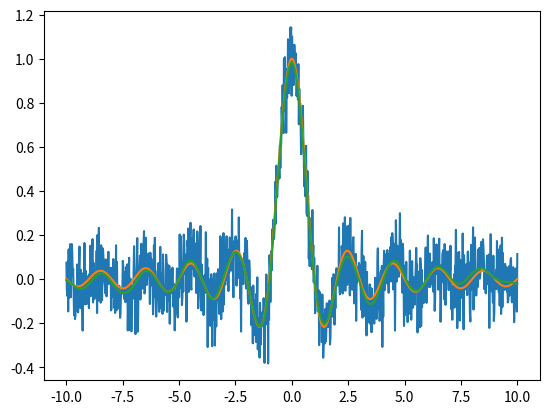

Here is the Python script that generated this plot:
# Basic Modules
import math
import numpy as np
import scipy
from scipy.fft import rfft, rfftfreq, irfft
from scipy.linalg import svd


# ------------------------- Filtering Methods Head ------------------------- #

class filteringMethods:

    def __init__(self):
        # Initiate Different Filtering Methods.
        self.bandPassFilter = bandPassFilter()
        self.fourierFilter = fourierFilter()
        self.filterSVD = Denoiser()
        self.savgolFilter = savgolFilter()


# ------------------ High/Low/Band Pass Filtering Methods ------------------ #

class bandPassFilter:

    @staticmethod
    def butterFilter(data, cutoffFreq=(0.1, 7), samplingFreq=800, order=3, filterType='bandpass', fastFilt=True):
        """
        Apply a Butterworth filter to a signal.

        Parameters
        ----------
        data : ndarray
            Input signal to be filtered.
        cutoffFreq : list of float
            Cutoff frequencies of the filter. If filterType is "band", this should be a list of two frequencies.
            Otherwise, this should be a single frequency. Default is [0.1, 7].
        samplingFreq : float
            Sampling frequency of the signal. Default is 800.
        order : int
            Order of the filter. Default is 3.
        filterType : str
            Type of filter. "low", "high", "bandpass", or "notch". Default is "bandpass".

        Returns
        -------
        filteredData : ndarray
            Output filtered signal.
        """
        # If no data to filter, return data
        if cutoffFreq == None:
            return data

        nyq = 0.5 * samplingFreq
        if filterType == "bandpass" and len(cutoffFreq) != 2:
            raise ValueError("cutoffFreq must be a list of two frequencies for bandpass or bandstop filters.")
        normal_cutoff = np.asarray(cutoffFreq) / nyq

        if fastFilt:
            sos = scipy.signal.butter(order, normal_cutoff, btype=filterType, analog=False, output='sos')
            filteredData = scipy.signal.sosfiltfilt(sos, data)
        else:
            b, a = scipy.signal.butter(order, normal_cutoff, btype=filterType, analog=False, output='ba')
            filteredData = scipy.signal.filtfilt(b, a, data)

        return filteredData

    @staticmethod
    def high_pass_filter(data_to_filter, sampling_freq, passband_edge, stopband_edge, passband_ripple, stopband_attenuation, fastFilt=True):
        """
        Applies a Chebyshev type I high-pass filter to the input data.
    
        Parameters:
        -----------
        data_to_filter : array-like
            Input data to filter.
        passband_edge : float
            Passband-edge frequency in Hz.
        stopband_edge : float
            Stopband-edge frequency in Hz.
        passband_ripple : float
            Maximum allowed passband ripple in decibels.
        stopband_attenuation : float
            Minimum required stopband attenuation in decibels.
    
        Returns:
        --------
        filtered_data : array-like
            Filtered data.
        """
        # If no data to filter, return data
        if passband_edge is None:
            return data_to_filter

        # Calculate filter order and cutoff frequency
        nyq_freq = 0.5 * sampling_freq
        Wp = passband_edge / nyq_freq
        Ws = stopband_edge / nyq_freq
        n, wn = scipy.signal.cheb1ord(Wp, Ws, passband_ripple, stopband_attenuation)

        # Design filter and apply to data
        bz, az = scipy.signal.cheby1(n, passband_ripple, Wp, 'highpass')
        if fastFilt:
            filtered_data = scipy.signal.lfilter(bz, az, data_to_filter)
        else:
            filtered_data = scipy.signal.filtfilt(bz, az, data_to_filter)

        return filtered_data


# ------------------- Fourier Transform Filtering Methods ------------------ #

class fourierFilter:

    @staticmethod
    def removeFrequencies(f_noise, samplingFreq, cutoffFreq=(0.5, 10)):
        # Prepend the Data with Zeros to be length 2**N for N = 1,2,3,4...
        closestPowerOfTwo = 2 ** (math.ceil(math.log(len(f_noise)) / math.log(2)))
        numZerosToPad = closestPowerOfTwo - len(f_noise)
        f_noisePadded = [0] * numZerosToPad
        f_noisePadded.extend(f_noise)
        # Extra Padding: Mirror the Data on Both Sides
        f_noisePadded.extend(f_noisePadded[::-1])
        # Tranform the Data into the Frequency Domain
        n = len(f_noisePadded)
        yf = rfft(f_noisePadded)
        xf = rfftfreq(n, 1 / samplingFreq)
        # Remove the Frequencies Outside the Range
        indices = np.logical_and(cutoffFreq[0] < xf, xf < cutoffFreq[1])
        yf_clean = indices * yf  # noise frequency will be set to 0
        # Reconstruct the Signal and Return the Data
        return irfft(yf_clean)[numZerosToPad:numZerosToPad + len(f_noise)]


# ------------------------ Savgol Filtering Methods ------------------------ #

class savgolFilter:

    @staticmethod
    def savgolFilter(noisyData, window_length, polyorder, deriv=0, mode='interp'):
        return scipy.signal.savgol_filter(noisyData, window_length, polyorder, mode=mode, deriv=deriv)


# -------------------------- SVD Filtering Methods ------------------------- #

class Denoiser:
    """
    A class for smoothing a noisy, real-valued data sequence by means of SVD of a partial circulant matrix.
    -----
    Attributes:
        mode: str
            Code running mode: "layman" or "expert".
            In the "layman" mode, the code autonomously tries to find the optimal denoised sequence.
            In the "expert" mode, a user has full control over it.
        s: 1D array of floats
            Singular values ordered decreasingly.
        U: 2D array of floats
            A set of left singular vectors as the columns.
        r: int
            Rank of the approximating matrix of the constructed partial circulant matrix from the sequence.
    """

    def __init__(self, mode="program"):
        """
        Class initialization.
        -----
        Arguments:
            mode: str
                Denoising mode. To be selected from ["layman", "expert", "program"]. Default is "program".
                While "layman" grants the code autonomy, "expert" allows a user to experiment.
        -----
        Raises:
            ValueError
                If mode is neither "layman" nor "expert".
        """
        self._method = {"program": self._denoise_for_consistency, "layman": self._denoise_for_layman, "expert": self._denoise_for_expert}
        if mode not in self._method:
            raise ValueError("unknown mode '{:s}'!".format(mode))
        self.mode = mode

    @staticmethod
    def _embed(x, m):
        """
        Embed a 1D array into a 2D partial circulant matrix by cyclic left-shift.
        -----
        Arguments:
            x: 1D array of floats
                Input array.
            m: int
                Number of rows of the constructed matrix.
        -----
        Returns:
            X: 2D array of floats
                Constructed partial circulant matrix.
        """
        x_ext = np.hstack((x, x[:m - 1]))
        shape = (m, x.size)
        strides = (x_ext.strides[0], x_ext.strides[0])
        X = np.lib.stride_tricks.as_strided(x_ext, shape, strides)
        return X

    def _reduce(self, A):
        '''
        Reduce a 2D matrix to a 1D array by cyclic anti-diagonal average.
        -----
        Arguments:
            A: 2D array of floats
                Input matrix.
        -----
        Returns:
            a: 1D array of floats
                Output array.
        '''
        m = A.shape[0]
        A_ext = np.hstack((A[:, -m + 1:], A))
        strides = (A_ext.strides[0] - A_ext.strides[1], A_ext.strides[1])
        a = np.mean(np.lib.stride_tricks.as_strided(A_ext[:, m - 1:], A.shape, strides), axis=0)
        return a

    def _denoise_for_expert(self, sequence, layer, gap, rank):
        '''
        Smooth a noisy sequence by means of low-rank approximation of its corresponding partial circulant matrix.
        -----
        Arguments:
            sequence: 1D array of floats
                Data sequence to be denoised.
            layer: int
                Number of leading rows selected from the matrix.
            gap: float
                Gap between the data levels on the left and right ends of the sequence.
                A positive value means the right level is higher.
            rank: int
                Rank of the approximating matrix.
        -----
        Returns:
            denoised: 1D array of floats
                Smoothed sequence after denoise.
        -----
        Raises:
            AssertionError
                If condition 1 <= rank <= layer <= sequence.size cannot be fulfilled.
        '''
        assert 1 <= rank <= layer <= sequence.size
        self.r = rank
        # linear trend to be deducted
        trend = np.linspace(0, gap, sequence.size)
        X = self._embed(sequence - trend, layer)
        # singular value decomposition
        self.U, self.s, Vh = svd(X, full_matrices=False, overwrite_a=True, check_finite=False)
        # low-rank approximation
        A = self.U[:, :self.r] @ np.diag(self.s[:self.r]) @ Vh[:self.r]
        denoised = self._reduce(A) + trend
        return denoised

    def _cross_validate(self, x, m):
        '''
        Check if the gap of boundary levels of the detrended sequence is within the estimated noise strength.
        -----
        Arguments:
            x: 1D array of floats
                Input array.
            m: int
                Number of rows of the constructed matrix.
        -----
        Returns:
            valid: bool
                Result of cross validation. True means the detrending procedure is valid.
        '''
        X = self._embed(x, m)
        self.U, self.s, self._Vh = svd(X, full_matrices=False, overwrite_a=True, check_finite=False)
        # Search for noise components using the normalized mean total variation of the left singular vectors as an indicator.
        # The procedure runs in batch of every 10 singular vectors.
        self.r = 0
        while True:
            U_sub = self.U[:, self.r:self.r + 10]
            NMTV = np.mean(np.abs(np.diff(U_sub, axis=0)), axis=0) / (np.amax(U_sub, axis=0) - np.amin(U_sub, axis=0))
            try:
                # the threshold of 10% can in most cases discriminate noise components
                self.r += np.argwhere(NMTV > .1)[0, 0]
                break
            except IndexError:
                self.r += 10
        # estimate the noise strength, while r marks the first noise component
        noise_stdev = np.sqrt(np.sum(self.s[self.r:] ** 2) / X.size)
        # estimate the gap of boundary levels after detrend
        gap = np.abs(x[-self._k:].mean() - x[:self._k].mean())
        valid = gap < noise_stdev
        return valid

    def _denoise_for_layman(self, sequence, layer):
        '''
        Similar to the "expert" method, except that denoising parameters are optimized autonomously.
        -----
        Arguments:
            sequence: 1D array of floats
                Data sequence to be denoised.
            layer: int
                Number of leading rows selected from the corresponding circulant matrix.
        -----
        Returns:
            denoised: 1D array of floats
                Smoothed sequence after denoise.
        -----
        Raises:
            AssertionError
                If condition 1 <= layer <= sequence.size cannot be fulfilled.
        '''
        assert 1 <= layer <= sequence.size
        # The code takes the mean of a few neighboring data to estimate the boundary levels of the sequence.
        # By default, this number is 11.
        self._k = 11
        # Initially, the code assumes no linear inclination.
        trend = np.zeros_like(sequence)
        # Iterate over the averaging length.
        # In the worst case, iteration must terminate when it is 1.
        while not self._cross_validate(sequence - trend, layer):
            self._k -= 2
            trend = np.linspace(0, sequence[-self._k:].mean() - sequence[:self._k].mean(), sequence.size)
        # low-rank approximation by using only signal components
        A = self.U[:, :self.r] @ np.diag(self.s[:self.r]) @ self._Vh[:self.r]
        denoised = self._reduce(A) + trend
        return denoised

    def _denoise_for_consistency(self, sequence, layer, k=20):
        '''
        Similar to the "expert" method, except that denoising parameters are optimized autonomously.
        -----
        Arguments:
            sequence: 1D array of floats
                Data sequence to be denoised.
            layer: int
                Number of leading rows selected from the corresponding circulant matrix.
        -----
        Returns:
            denoised: 1D array of floats
                Smoothed sequence after denoise.
        -----
        Raises:
            AssertionError
                If condition 1 <= layer <= sequence.size cannot be fulfilled.
        '''
        assert 1 <= layer <= sequence.size
        # The code takes the mean of a few neighboring data to estimate the boundary levels of the sequence.
        self._k = k
        # Initially, the code assumes no linear inclination.
        trend = np.linspace(0, sequence[-self._k:].mean() - sequence[:self._k].mean(), sequence.size)

        self._cross_validate(sequence - trend, layer)

        # low-rank approximation by using only signal components
        A = self.U[:, :self.r] @ np.diag(self.s[:self.r]) @ self._Vh[:self.r]
        denoised = self._reduce(A) + trend
        return denoised

    def _denoise_for_consisten1cy(self, sequence, layer, k=11, r=20):
        '''
        Similar to the "expert" method, except that denoising parameters are optimized autonomously.
        -----
        Arguments:
            sequence: 1D array of floats
                Data sequence to be denoised.
            layer: int
                Number of leading rows selected from the corresponding circulant matrix.
        -----
        Returns:
            denoised: 1D array of floats
                Smoothed sequence after denoise.
        -----
        Raises:
            AssertionError
                If condition 1 <= layer <= sequence.size cannot be fulfilled.
        '''
        assert 1 <= layer <= sequence.size
        # The code takes the mean of a few neighboring data to estimate the boundary levels of the sequence.
        self._k = k
        self.r = r
        # Initially, the code assumes no linear inclination.
        trend = np.linspace(0, sequence[-self._k:].mean() - sequence[:self._k].mean(), sequence.size)

        # Cross Validate
        X = self._embed(sequence - trend, layer)
        self.U, self.s, self._Vh = svd(X, full_matrices=False, overwrite_a=True, check_finite=False)

        # low-rank approximation by using only signal components
        A = self.U[:, :self.r] @ np.diag(self.s[:self.r]) @ self._Vh[:self.r]
        denoised = self._reduce(A) + trend
        return denoised

    def denoise(self, *args, **kwargs):
        '''
        User interface method.
        It will reference to different denoising methods ad hoc under the fixed name.
        '''
        return self._method[self.mode](*args, **kwargs)


if __name__ == "__main__":
    x = np.linspace(-10, 10, 1000)
    signal = np.sinc(x)
    noise = np.random.normal(scale=.1, size=1000)
    sequence = signal + noise
    denoiser = Denoiser()
    denoised = denoiser.denoise(sequence, 200)
    import matplotlib.pyplot as plt

    fig, ax = plt.subplots()
    ax.plot(x, sequence)
    ax.plot(x, signal)
    ax.plot(x, denoised)
    plt.show()
